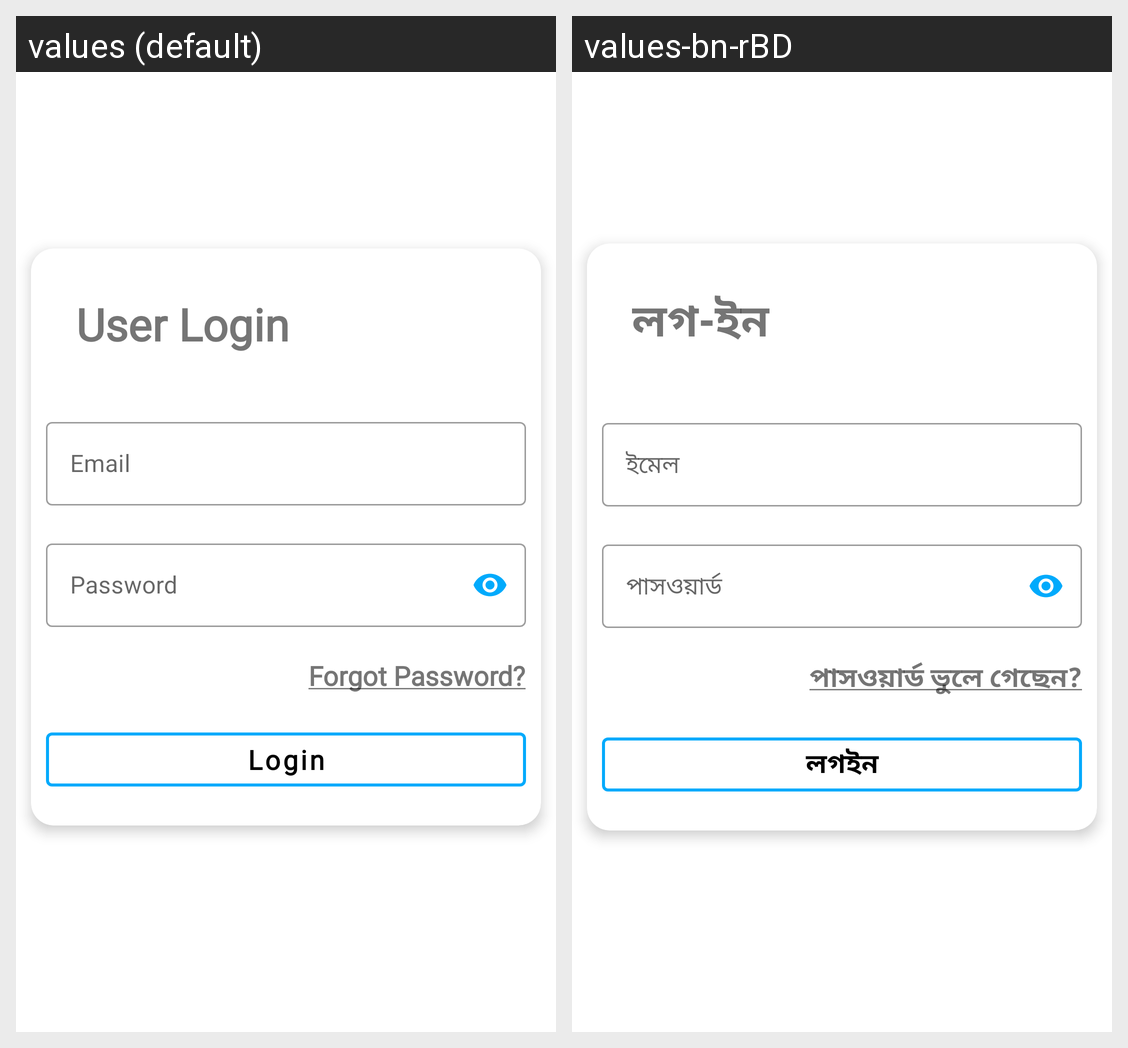

The Android screen above is rendered under two locales of the same app. Produce the string resources it draws, with the default and per-locale values.
Android screen res/layout/fragment_login_fragment.xml rendered under 2 locales, left to right: values (default), values-bn-rBD. Device: Nexus 5 (rendered at 1080×1920; each locale shown at half size, 540×960, under a caption strip naming it); theme Theme.Light.
Strings drawn on this screen, with the default value and each locale's value (text and hints the layout hard-codes, and strings that could not be matched under every locale, appear in the picture but are not listed):

user_login
  values: User Login
  values-bn-rBD: লগ-ইন

email
  values: Email
  values-bn-rBD: ইমেল

password
  values: Password
  values-bn-rBD: পাসওয়ার্ড

forgot_password
  values: Forgot Password?
  values-bn-rBD: পাসওয়ার্ড ভুলে গেছেন?

login
  values: Login
  values-bn-rBD: লগইন
